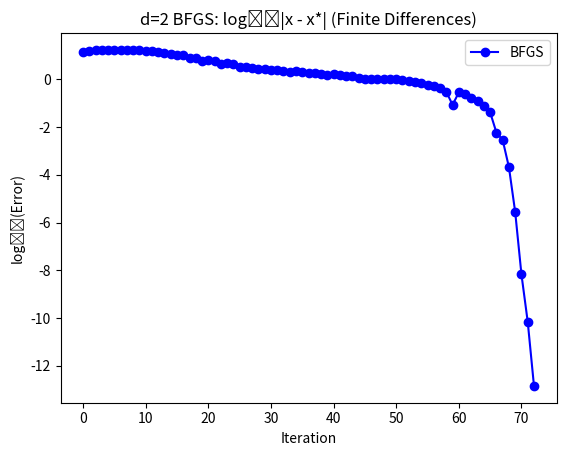

Write the Python code that produced this figure.
import numpy as np 
import matplotlib.pyplot as plt 
from scipy.linalg import inv
from scipy import differentiate

# [redacted]

def f(x_guess): #1d Rosenbrock
    term_1 = 100*(x_guess[1]-x_guess[0]**2)**2+(x_guess[0]-1)**2
    return term_1

def grad(f,x): 
    '''
    CENTRAL FINITE DIFFERENCE CALCULATION
    '''
    d = len(x)
    sum = np.zeros(d)
    for i in range(len(x)):
        if i+1<d:
            sum[i] = 200*(x[i+1]-x[i]**2)*(-2*x[i])+2*(x[i]-1)
        else: 
            sum[i] = 200*(x[i]-x[i-1]**2)
    return sum
'''
def grad(f,x_guess):
    df_dx0 = 200*(x_guess[1]-x_guess[0]**2)*(-2*x_guess[0])+2*(x_guess[0]-1)
    df_dx1 = 200*(x_guess[1]-x_guess[0]**2)
    return np.array([df_dx0, df_dx1])
'''
def line_search(f,x,p,nabla): #;-;
    '''
    BACKTRACK LINE SEARCH WITH WOLFE CONDITIONS
    '''
    a = 1
    c1 = 1e-4 
    c2 = 0.9 
    fx = f(x)
    x_new = x + a * p 
    nabla_new = grad(f,x_new)
    while f(x_new) >= fx + (c1*a*nabla.T@p) or nabla_new.T@p <= c2*nabla.T@p : 
        a *= 0.5
        x_new = x + a * p 
        nabla_new = grad(f,x_new)
    return a


def BFGS(f,x0,max_it,plot=False):
    '''
    DESCRIPTION
    BFGS Quasi-Newton Method, implemented as described in Nocedal:
    Numerical Optimisation.


    INPUTS:
    f:      function to be optimised 
    x0:     intial guess
    max_it: maximum iterations 
    plot:   if the problem is 2 dimensional, returns 
            a trajectory plot of the optimisation scheme.

    OUTPUTS: 
    x:      the optimal solution of the function f 

    '''
    d = len(x0) # dimension of problem 
    nabla = grad(f,x0) # initial gradient 
    H = np.eye(d) # initial hessian
    x = x0[:]
    rn = np.array([x])
    it = 2 
    '''
    if plot == True: 
        if d == 2: 
            x_store =  np.zeros((1,2)) # storing x values 
            x_store[0,:] = x 
        else: 
            print('Too many dimensions to produce trajectory plot!')
            plot = False
    '''
    while np.linalg.norm(nabla) > 1e-14: # while gradient is positive
        if it > max_it: 
            print('Maximum iterations reached!')
            break
        it += 1
        p = -H@nabla # search direction (Newton Method)
        a = line_search(f,x,p,nabla) # line search 
        s = a * p 
        x_new = x + a * p 
        nabla_new = grad(f,x_new)
        y = nabla_new - nabla 
        y = np.array([y])
        s = np.array([s])
        y = np.reshape(y,(d,1))
        s = np.reshape(s,(d,1))
        r = 1/(y.T@s)
        li = (np.eye(d)-(r*((s@(y.T)))))
        ri = (np.eye(d)-(r*((y@(s.T)))))
        hess_inter = li@H@ri
        H = hess_inter + (r*((s@(s.T)))) # BFGS Update
        nabla = nabla_new[:] 
        x = x_new[:]
        #if plot == True:
        #    x_store = np.append(x_store,[x],axis=0) # storing x
        rn = np.append(rn, np.array([x]), axis=0)
        
    print(len(rn))
    
    rN=x
    rnN = rn
    
    numN = rnN.shape[0];
    print(rnN[0:(numN-1)])
    errN = np.max(np.abs(rnN[0:(numN-1)]-rN),1);
    plt.plot(np.arange(numN-1),np.log10(errN+1e-18),'b-o',label='BFGS');
    plt.title('d=2 BFGS: log₁₀|x - x*| (Finite Differences)')
    plt.xlabel('Iteration')
    plt.ylabel('log₁₀(Error)')
    plt.legend();
    plt.show();

    return x

x_opt = BFGS(f,[15,15],100,plot=True)
print(x_opt)
